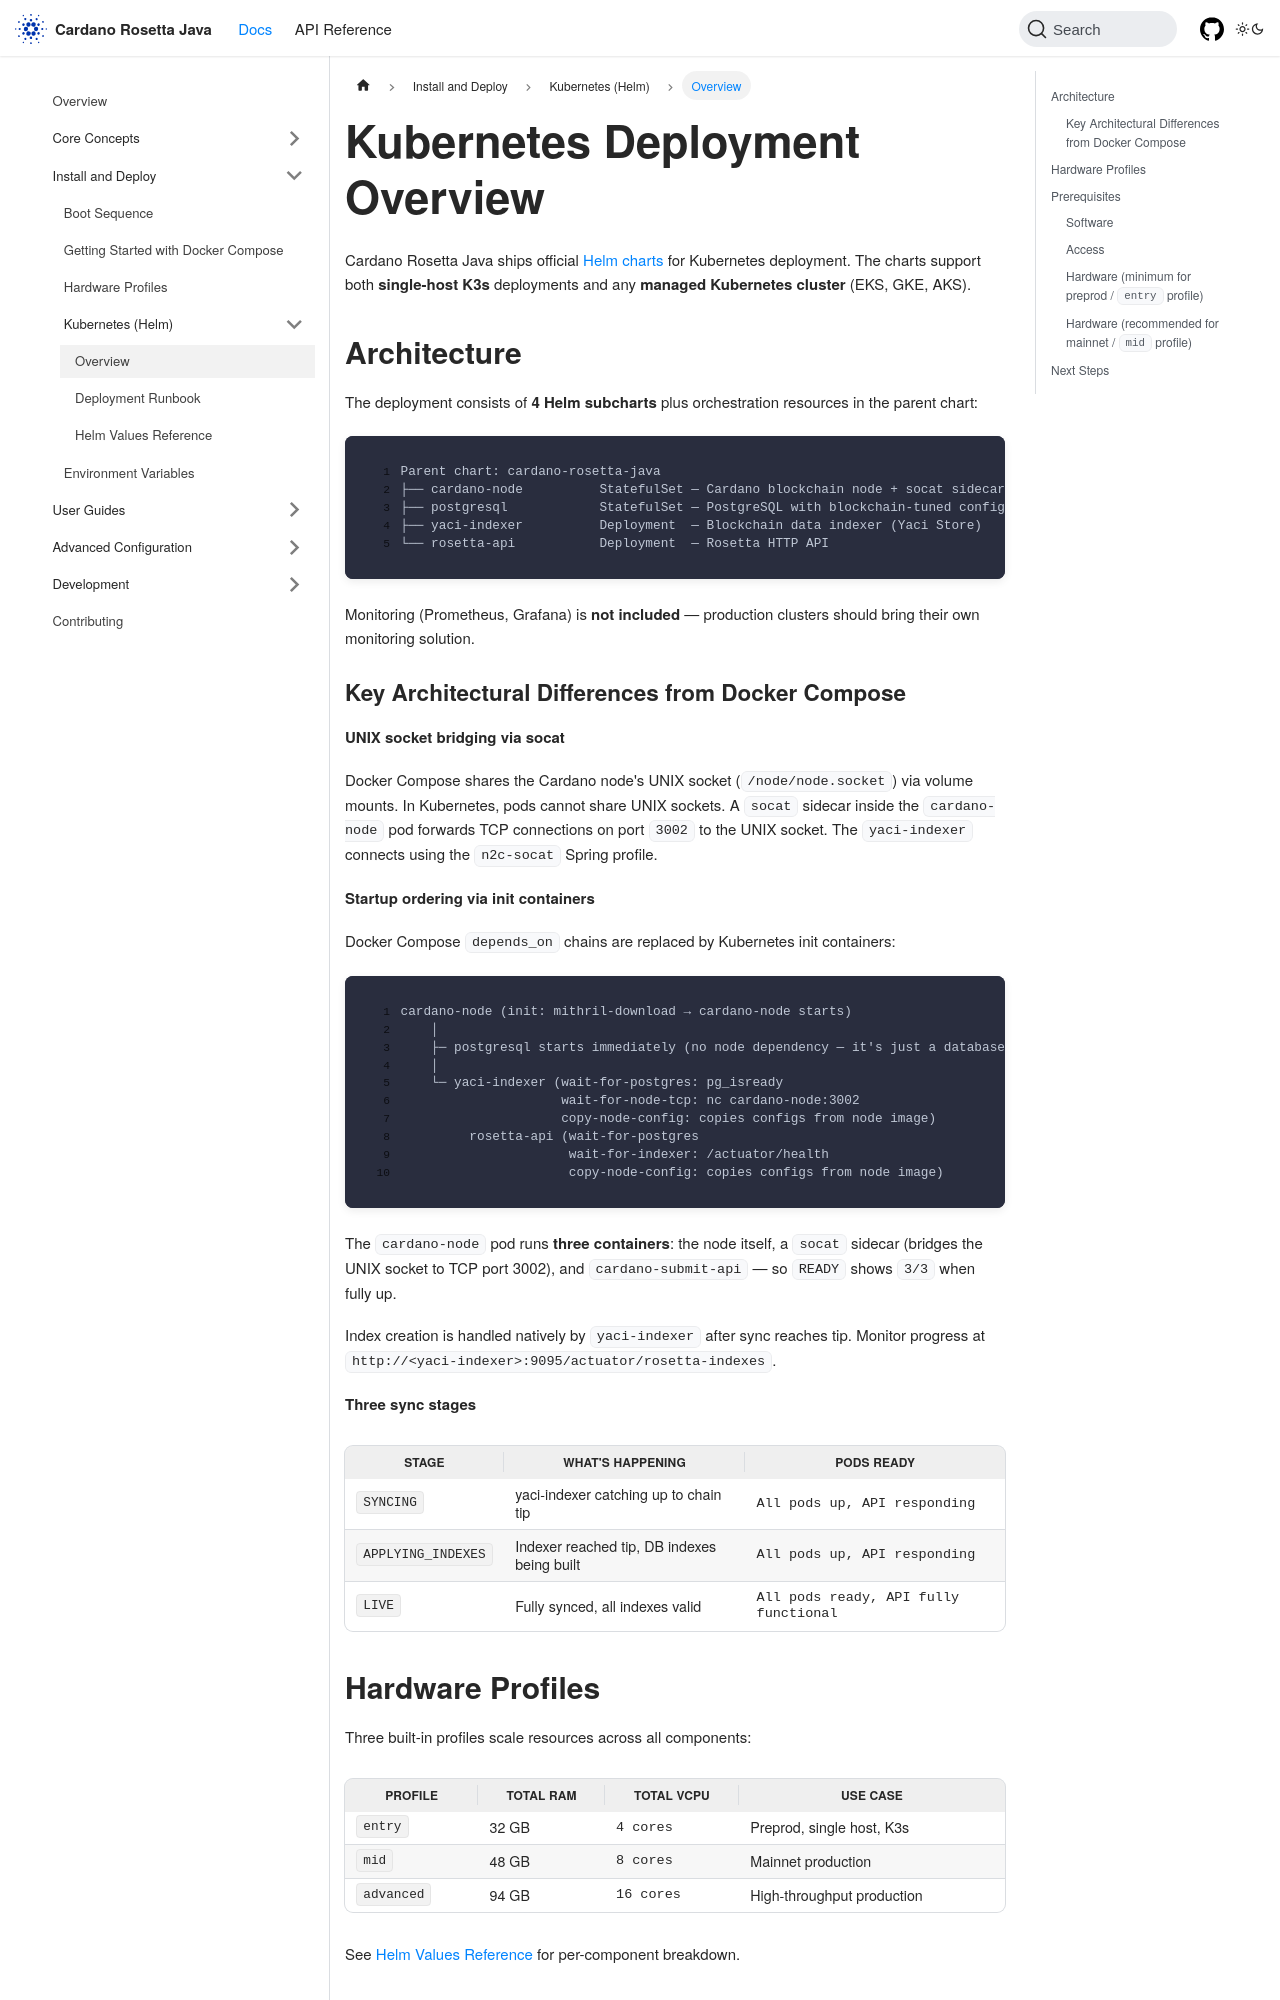

repository: cardano-foundation/cardano-rosetta-java · page: docs/install-and-deploy/kubernetes/overview/index.html · generator: docusaurus

---
sidebar_position: 1
title: Overview
description: Kubernetes deployment overview — when to use it, architecture, and prerequisites.
---

# Kubernetes Deployment Overview

Cardano Rosetta Java ships official [Helm charts](https://helm.sh/) for Kubernetes
deployment. The charts support both **single-host K3s** deployments and any **managed
Kubernetes cluster** (EKS, GKE, AKS).

## Architecture

The deployment consists of **4 Helm subcharts** plus orchestration resources in the
parent chart:

```
Parent chart: cardano-rosetta-java
├── cardano-node          StatefulSet — Cardano blockchain node + socat sidecar
├── postgresql            StatefulSet — PostgreSQL with blockchain-tuned configuration
├── yaci-indexer          Deployment  — Blockchain data indexer (Yaci Store)
└── rosetta-api           Deployment  — Rosetta HTTP API
```

Monitoring (Prometheus, Grafana) is **not included** — production clusters should bring their own monitoring solution.
